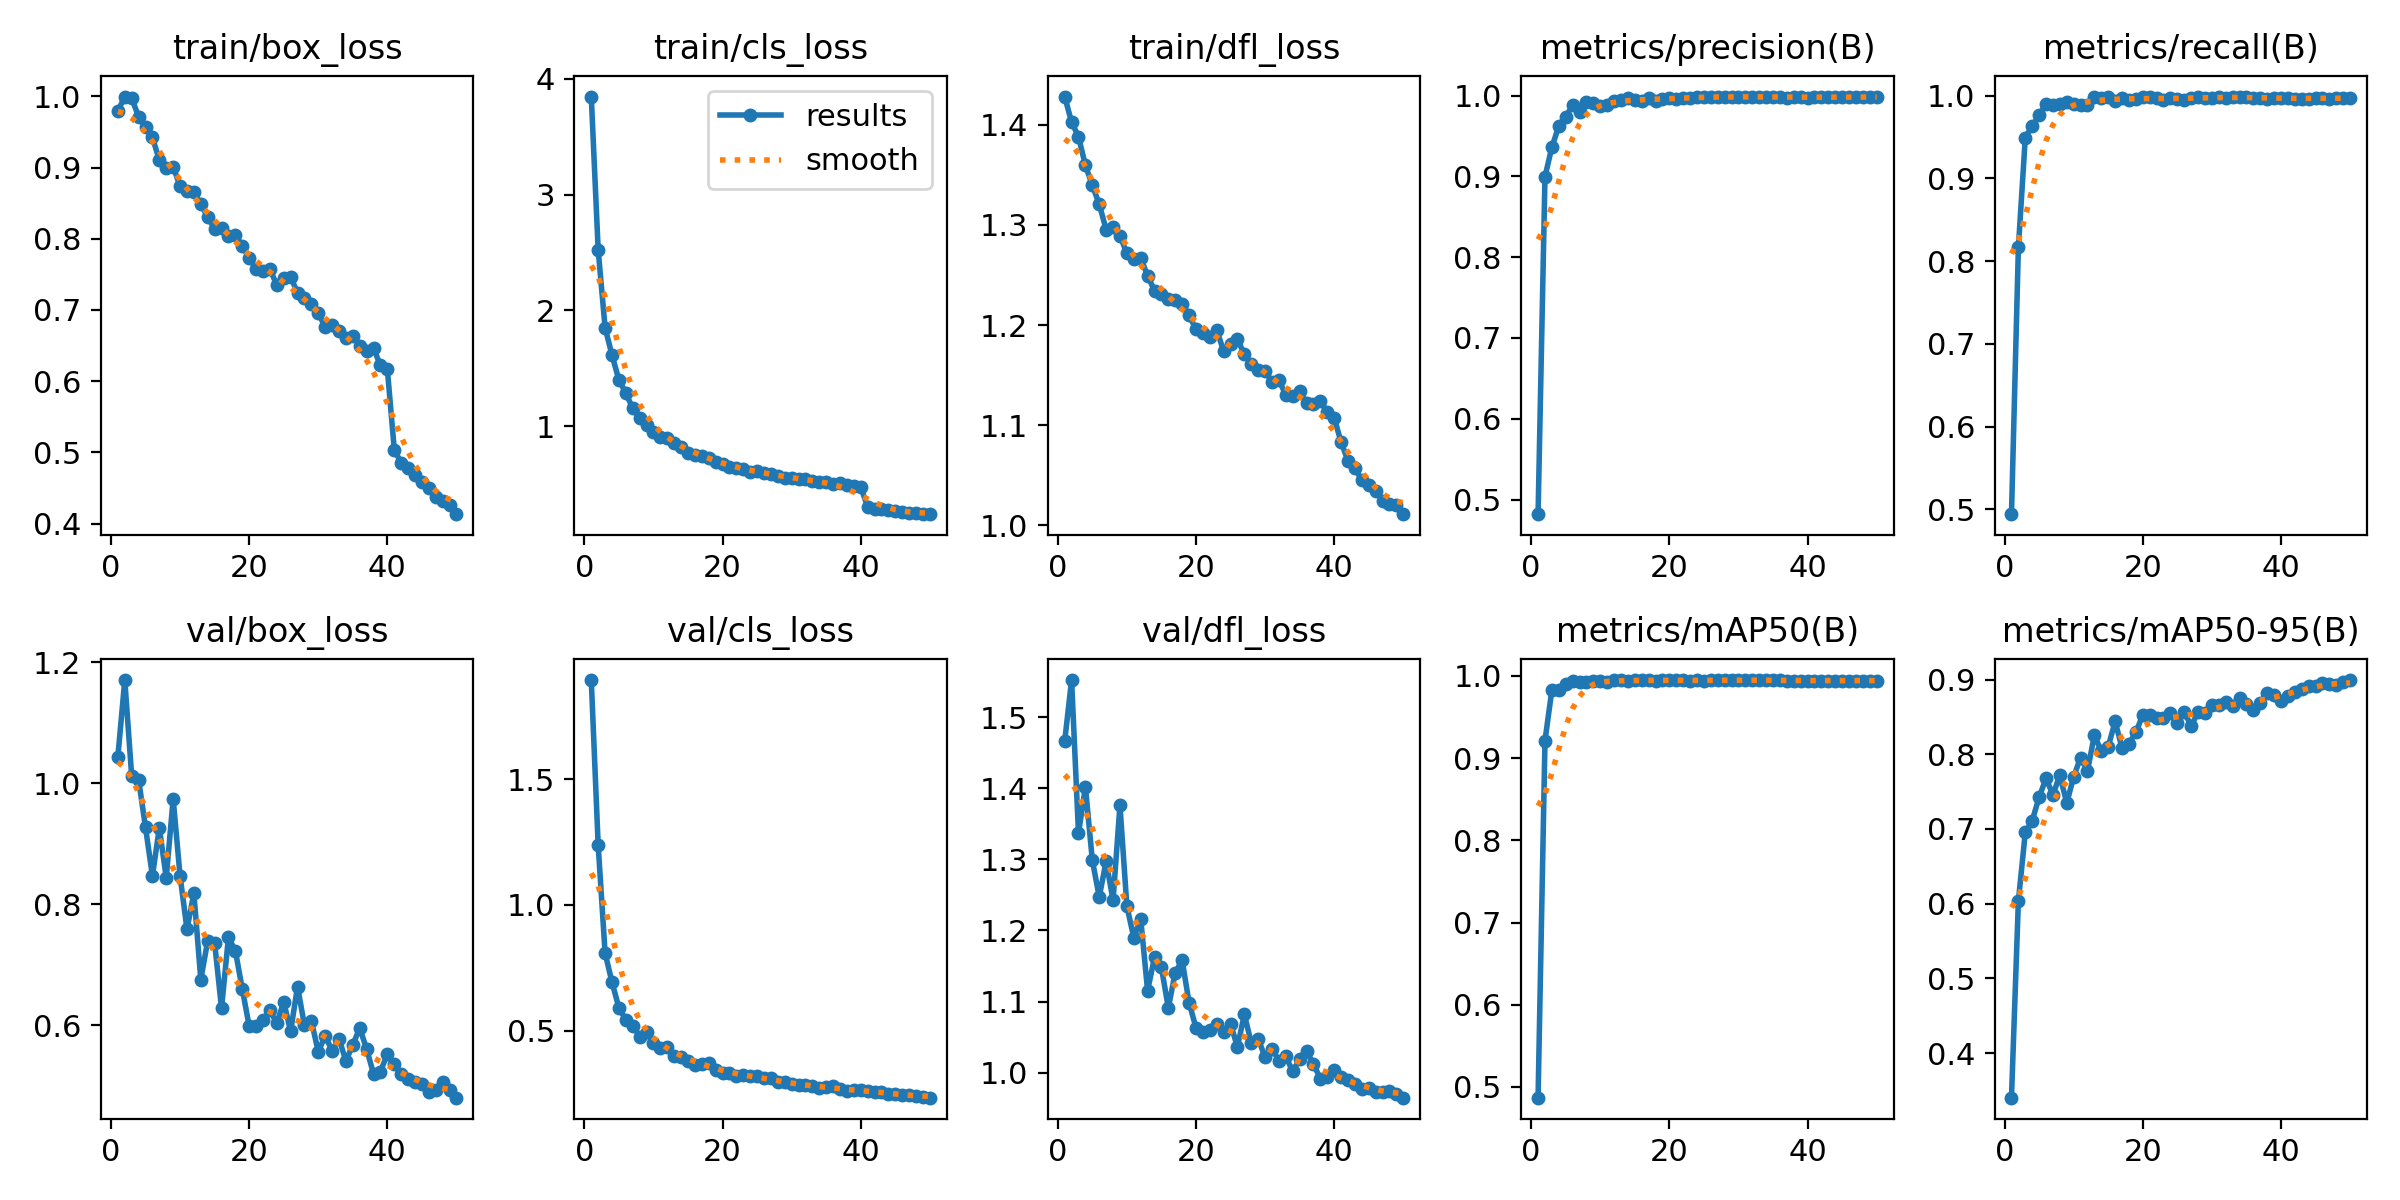

The data file committed next to this chart (first rows):
epoch, time, train/box_loss, train/cls_loss, train/dfl_loss, metrics/precision(B), metrics/recall(B), metrics/mAP50(B), metrics/mAP50-95(B), val/box_loss, val/cls_loss, val/dfl_loss, lr/pg0, lr/pg1, lr/pg2
1, 122.1, 0.9793, 3.847, 1.428, 0.4819, 0.4941, 0.4869, 0.3402, 1.044, 1.894, 1.466, 0.0001145, 0.0001145, 0.0001145
2, 220.2, 0.9998, 2.52, 1.403, 0.8997, 0.8165, 0.9212, 0.6038, 1.17, 1.236, 1.552, 0.000225, 0.000225, 0.000225
3, 316.7, 0.9974, 1.849, 1.388, 0.9364, 0.9492, 0.9831, 0.6953, 1.011, 0.8083, 1.337, 0.0003309, 0.0003309, 0.0003309
4, 412.7, 0.9715, 1.613, 1.36, 0.9621, 0.9633, 0.9825, 0.7111, 1.006, 0.6918, 1.402, 0.0003245, 0.0003245, 0.0003245
5, 510, 0.9569, 1.398, 1.34, 0.9739, 0.9761, 0.9908, 0.7425, 0.9268, 0.5902, 1.299, 0.0003177, 0.0003177, 0.0003177
6, 606.9, 0.9425, 1.285, 1.321, 0.988, 0.99, 0.9933, 0.7676, 0.8468, 0.5421, 1.247, 0.0003108, 0.0003108, 0.0003108
7, 703.3, 0.9104, 1.153, 1.295, 0.9798, 0.9879, 0.9922, 0.7458, 0.9261, 0.5195, 1.297, 0.000304, 0.000304, 0.000304
8, 798.2, 0.8994, 1.067, 1.298, 0.9925, 0.9903, 0.993, 0.7719, 0.8435, 0.4758, 1.242, 0.0002972, 0.0002972, 0.0002972
9, 894.3, 0.9012, 1.012, 1.289, 0.991, 0.9918, 0.994, 0.7348, 0.9739, 0.4943, 1.376, 0.0002904, 0.0002904, 0.0002904
10, 989.6, 0.8741, 0.9496, 1.272, 0.9874, 0.9897, 0.9943, 0.77, 0.8467, 0.4489, 1.234, 0.0002835, 0.0002835, 0.0002835
11, 1085, 0.8675, 0.9069, 1.266, 0.9884, 0.9883, 0.9924, 0.7955, 0.7587, 0.4321, 1.19, 0.0002767, 0.0002767, 0.0002767
12, 1181, 0.8658, 0.8957, 1.267, 0.9933, 0.9891, 0.9945, 0.7779, 0.818, 0.4362, 1.216, 0.0002699, 0.0002699, 0.0002699
13, 1276, 0.849, 0.8508, 1.249, 0.995, 0.9988, 0.995, 0.8257, 0.6754, 0.398, 1.115, 0.000263, 0.000263, 0.000263
14, 1372, 0.8304, 0.8151, 1.234, 0.9971, 0.9969, 0.9942, 0.8038, 0.7395, 0.3958, 1.162, 0.0002562, 0.0002562, 0.0002562
15, 1467, 0.8138, 0.7693, 1.231, 0.9951, 0.9979, 0.9946, 0.8103, 0.7362, 0.3801, 1.148, 0.0002494, 0.0002494, 0.0002494
16, 1562, 0.815, 0.7512, 1.226, 0.9933, 0.9937, 0.9945, 0.844, 0.6281, 0.361, 1.091, 0.0002425, 0.0002425, 0.0002425
17, 1658, 0.8041, 0.7456, 1.225, 0.9966, 0.9965, 0.9948, 0.8085, 0.745, 0.3672, 1.141, 0.0002357, 0.0002357, 0.0002357
18, 1754, 0.8055, 0.7245, 1.222, 0.9938, 0.9947, 0.9944, 0.8144, 0.7232, 0.3724, 1.158, 0.0002289, 0.0002289, 0.0002289
19, 1851, 0.7899, 0.6927, 1.21, 0.9962, 0.9953, 0.9949, 0.8292, 0.66, 0.3417, 1.098, 0.000222, 0.000222, 0.000222
20, 1945, 0.7728, 0.6705, 1.196, 0.9967, 0.9976, 0.995, 0.8527, 0.5987, 0.3316, 1.063, 0.0002152, 0.0002152, 0.0002152
21, 2041, 0.7578, 0.6495, 1.192, 0.9964, 0.9978, 0.9947, 0.8528, 0.5991, 0.3294, 1.058, 0.0002084, 0.0002084, 0.0002084
22, 2136, 0.755, 0.6343, 1.188, 0.9969, 0.9973, 0.9947, 0.8485, 0.6094, 0.32, 1.06, 0.0002015, 0.0002015, 0.0002015
23, 2231, 0.758, 0.6271, 1.196, 0.9971, 0.9943, 0.9942, 0.8487, 0.6244, 0.3229, 1.068, 0.0001947, 0.0001947, 0.0001947
24, 2326, 0.7345, 0.6052, 1.174, 0.9985, 0.9973, 0.9947, 0.8557, 0.6033, 0.3181, 1.057, 0.0001879, 0.0001879, 0.0001879
25, 2422, 0.7446, 0.6138, 1.181, 0.9988, 0.9963, 0.9943, 0.8417, 0.6386, 0.3181, 1.069, 0.0001811, 0.0001811, 0.0001811
26, 2520, 0.7468, 0.5972, 1.186, 0.9983, 0.9946, 0.9946, 0.857, 0.5899, 0.3105, 1.036, 0.0001742, 0.0001742, 0.0001742
27, 2618, 0.7237, 0.5873, 1.171, 0.9981, 0.9974, 0.9949, 0.8378, 0.6639, 0.3124, 1.082, 0.0001674, 0.0001674, 0.0001674
28, 2717, 0.7166, 0.5688, 1.161, 0.9989, 0.9982, 0.9949, 0.8567, 0.5996, 0.294, 1.042, 0.0001606, 0.0001606, 0.0001606
29, 2815, 0.7081, 0.5554, 1.155, 0.9981, 0.997, 0.9946, 0.8547, 0.6072, 0.2966, 1.048, 0.0001537, 0.0001537, 0.0001537
30, 2914, 0.6964, 0.5504, 1.154, 0.9989, 0.9971, 0.9947, 0.8666, 0.5563, 0.2855, 1.022, 0.0001469, 0.0001469, 0.0001469
31, 3013, 0.6754, 0.5409, 1.143, 0.9985, 0.9981, 0.9947, 0.8658, 0.5823, 0.2842, 1.034, 0.0001401, 0.0001401, 0.0001401
32, 3111, 0.6789, 0.5454, 1.145, 0.9981, 0.9974, 0.995, 0.8703, 0.558, 0.2814, 1.017, 0.0001332, 0.0001332, 0.0001332
33, 3208, 0.6708, 0.526, 1.13, 0.9984, 0.9981, 0.9948, 0.865, 0.5779, 0.2794, 1.023, 0.0001264, 0.0001264, 0.0001264
34, 3304, 0.661, 0.5207, 1.129, 0.9988, 0.9983, 0.995, 0.8748, 0.5408, 0.2729, 1.002, 0.0001196, 0.0001196, 0.0001196
35, 3400, 0.6637, 0.5136, 1.134, 0.9989, 0.9981, 0.9949, 0.8667, 0.5679, 0.2771, 1.019, 0.0001127, 0.0001127, 0.0001127
36, 3496, 0.6493, 0.4983, 1.122, 0.9988, 0.9975, 0.995, 0.8595, 0.5952, 0.2776, 1.031, 0.0001059, 0.0001059, 0.0001059
37, 3591, 0.6423, 0.5051, 1.121, 0.9977, 0.9969, 0.9943, 0.8684, 0.5607, 0.2682, 1.012, 9.9084e-05, 9.9084e-05, 9.9084e-05
38, 3686, 0.6461, 0.4919, 1.124, 0.9979, 0.9963, 0.9942, 0.8822, 0.5194, 0.2586, 0.9916, 9.2253e-05, 9.2253e-05, 9.2253e-05
39, 3782, 0.6221, 0.4785, 1.113, 0.9983, 0.9976, 0.9943, 0.8794, 0.5233, 0.2624, 0.9944, 8.5422e-05, 8.5422e-05, 8.5422e-05
40, 3877, 0.6165, 0.4712, 1.107, 0.9975, 0.997, 0.9943, 0.8715, 0.5525, 0.2618, 1.003, 7.8591e-05, 7.8591e-05, 7.8591e-05
41, 3974, 0.5037, 0.3025, 1.083, 0.998, 0.9972, 0.9943, 0.8785, 0.5363, 0.2588, 0.994, 7.176e-05, 7.176e-05, 7.176e-05
42, 4068, 0.4851, 0.2843, 1.064, 0.9982, 0.9959, 0.9942, 0.8831, 0.5193, 0.2575, 0.989, 6.4929e-05, 6.4929e-05, 6.4929e-05
43, 4161, 0.4784, 0.2812, 1.057, 0.9982, 0.9954, 0.9942, 0.8876, 0.5119, 0.2569, 0.9839, 5.8098e-05, 5.8098e-05, 5.8098e-05
44, 4254, 0.4683, 0.2724, 1.045, 0.9984, 0.9958, 0.9943, 0.8919, 0.5057, 0.249, 0.9768, 5.1267e-05, 5.1267e-05, 5.1267e-05
45, 4348, 0.4578, 0.2622, 1.04, 0.9979, 0.9975, 0.9943, 0.8918, 0.5032, 0.2474, 0.9781, 4.4436e-05, 4.4436e-05, 4.4436e-05
46, 4442, 0.4498, 0.2567, 1.034, 0.9981, 0.9971, 0.9943, 0.8958, 0.4904, 0.2433, 0.9735, 3.7605e-05, 3.7605e-05, 3.7605e-05
47, 4535, 0.4379, 0.2528, 1.024, 0.9982, 0.9964, 0.9943, 0.8945, 0.4922, 0.2428, 0.9723, 3.0774e-05, 3.0774e-05, 3.0774e-05
48, 4629, 0.4312, 0.2481, 1.022, 0.9984, 0.9972, 0.9943, 0.8924, 0.5055, 0.2388, 0.9738, 2.3943e-05, 2.3943e-05, 2.3943e-05
49, 4722, 0.4262, 0.2424, 1.02, 0.9982, 0.9965, 0.9943, 0.8966, 0.4935, 0.2359, 0.9696, 1.7112e-05, 1.7112e-05, 1.7112e-05
50, 4815, 0.4132, 0.2389, 1.011, 0.9985, 0.9965, 0.9943, 0.8994, 0.4803, 0.2329, 0.9648, 1.0281e-05, 1.0281e-05, 1.0281e-05
